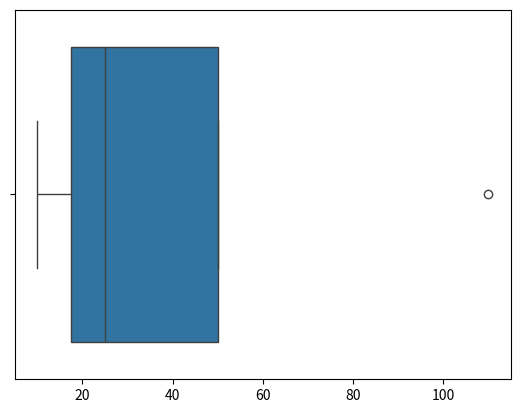

Python code for this plot:
import matplotlib.pyplot as plt
import seaborn as sns


def main():
    sns.boxplot(x=[10,20,30,110])
    plt.show()
    
if __name__=="__main__":
    main()
    
    